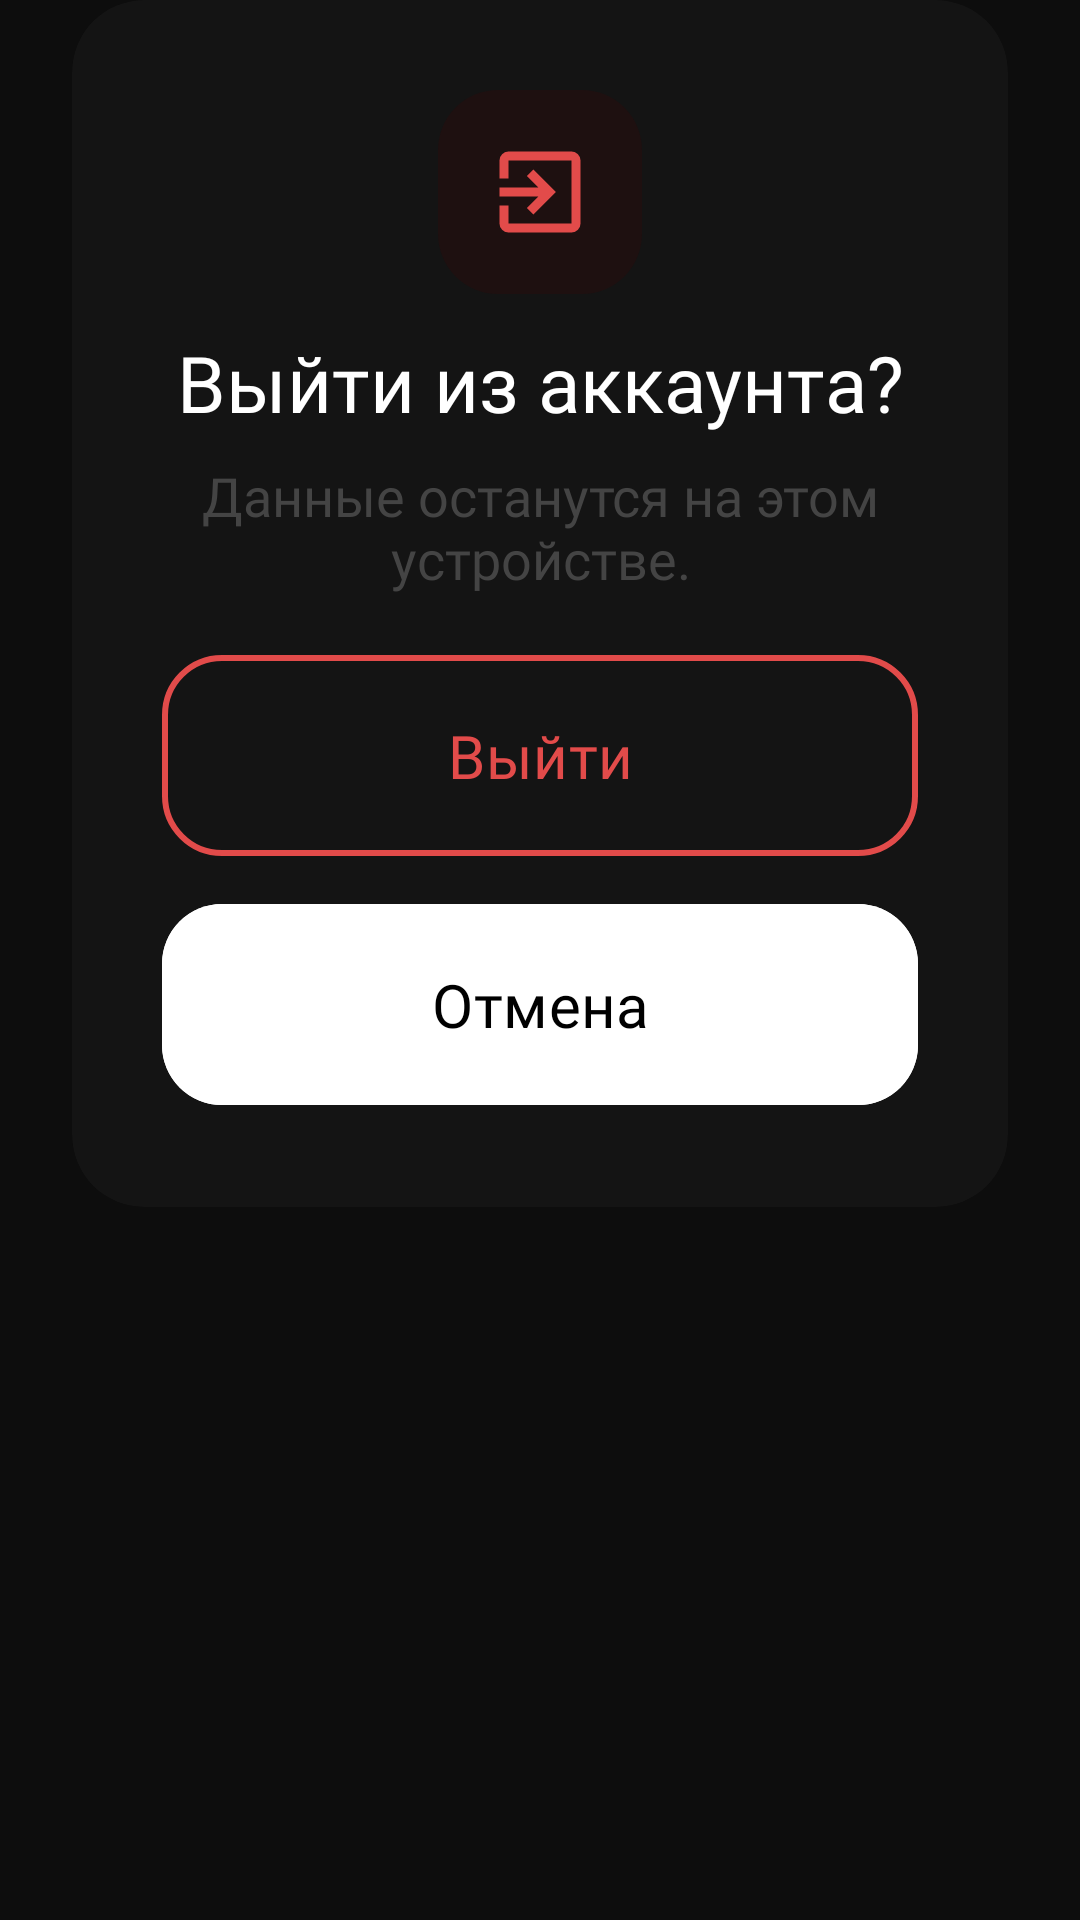

Reconstruct the res/layout file that produces this screen, plus the resources it refers to.
<!-- AndroidManifest.xml: application theme Theme.BoredomFocus -->
<!-- res/layout/dialog_sign_out.xml -->
<FrameLayout xmlns:android="http://schemas.android.com/apk/res/android"
    xmlns:app="http://schemas.android.com/apk/res-auto"
    android:layout_width="match_parent"
    android:layout_height="wrap_content"
    android:background="@android:color/transparent"
    android:paddingHorizontal="24dp">

    <com.google.android.material.card.MaterialCardView
        android:id="@+id/cardDialog"
        android:layout_width="match_parent"
        android:layout_height="wrap_content"
        app:cardBackgroundColor="#141414"
        app:cardCornerRadius="24dp"
        app:cardElevation="0dp"
        app:strokeWidth="0dp">

        <androidx.constraintlayout.widget.ConstraintLayout
            android:layout_width="match_parent"
            android:layout_height="wrap_content"
            android:paddingHorizontal="30dp"
            android:paddingVertical="30dp">

            <FrameLayout
                android:id="@+id/flLeaveBackground"
                android:layout_width="68dp"
                android:layout_height="68dp"
                android:background="@drawable/bg_ic_notification_off"
                app:layout_constraintEnd_toEndOf="parent"
                app:layout_constraintStart_toStartOf="parent"
                app:layout_constraintTop_toTopOf="parent">

                <ImageView
                    android:id="@+id/ivBackgroundIcon"
                    android:layout_width="36dp"
                    android:layout_height="36dp"
                    android:layout_gravity="center"
                    android:src="@drawable/ic_leave" />
            </FrameLayout>

            <TextView
                android:id="@+id/tvSignOut"
                android:layout_width="wrap_content"
                android:layout_height="wrap_content"
                android:fontFamily="@font/inter_bold"
                android:text="@string/settings_sign_out_title"
                android:textColor="@color/white"
                android:textSize="26sp"
                android:layout_marginTop="12dp"
                app:layout_constraintEnd_toEndOf="parent"
                app:layout_constraintStart_toStartOf="parent"
                app:layout_constraintTop_toBottomOf="@+id/flLeaveBackground" />

            <TextView
                android:id="@+id/tvSignOutDescription"
                android:layout_width="wrap_content"
                android:layout_height="wrap_content"
                android:layout_marginTop="8dp"
                android:fontFamily="@font/inter_medium"
                android:text="@string/settings_sign_out_description"
                android:textAlignment="center"
                android:textColor="#444444"
                android:textSize="18sp"
                app:layout_constraintEnd_toEndOf="parent"
                app:layout_constraintStart_toStartOf="parent"
                app:layout_constraintTop_toBottomOf="@+id/tvSignOut" />

            <com.google.android.material.button.MaterialButton
                android:id="@+id/btnSignOut"
                android:layout_width="match_parent"
                android:layout_height="wrap_content"
                android:backgroundTint="#141414"
                android:fontFamily="@font/inter_bold"
                android:padding="20dp"
                android:text="@string/settings_sign_out_confirm"
                android:textColor="@color/red_basic"
                android:textSize="20sp"
                app:cornerRadius="20dp"
                android:layout_marginTop="16dp"
                app:layout_constraintEnd_toEndOf="parent"
                app:layout_constraintHorizontal_bias="0.5"
                app:layout_constraintStart_toStartOf="parent"
                app:layout_constraintTop_toBottomOf="@+id/tvSignOutDescription"
                app:strokeColor="@color/red_basic"
                app:strokeWidth="2dp"/>

            <com.google.android.material.button.MaterialButton
                android:id="@+id/btnCancel"
                android:layout_width="match_parent"
                android:layout_height="wrap_content"
                android:layout_marginTop="8dp"
                android:backgroundTint="@color/white"
                android:fontFamily="@font/inter_bold"
                android:padding="20dp"
                android:text="@string/settings_sign_out_cancel"
                android:textColor="@color/black"
                android:textSize="20sp"
                app:cornerRadius="20dp"
                app:layout_constraintEnd_toEndOf="parent"
                app:layout_constraintHorizontal_bias="0.5"
                app:layout_constraintStart_toStartOf="parent"
                app:layout_constraintTop_toBottomOf="@+id/btnSignOut"/>

        </androidx.constraintlayout.widget.ConstraintLayout>

    </com.google.android.material.card.MaterialCardView>

</FrameLayout>
<!-- resources referenced by this layout -->
<resources>
  <color name="black">#FF000000</color>
  <color name="red_basic">#E24B4A</color>
  <color name="white">#FFFFFFFF</color>
  <!-- drawable bg_ic_notification_off (drawable) -->
  <?xml version="1.0" encoding="utf-8"?>
  <shape xmlns:android="http://schemas.android.com/apk/res/android">
      <solid android:color="#1E1010"/>
      <corners android:radius="20dp"/>
  </shape>
  <!-- drawable ic_leave (drawable) -->
  <vector xmlns:android="http://schemas.android.com/apk/res/android" android:autoMirrored="true" android:height="24dp" android:tint="#E24B4A" android:viewportHeight="960" android:viewportWidth="960" android:width="24dp">
        
      <path android:fillColor="@android:color/white" android:pathData="M200,840Q167,840 143.5,816.5Q120,793 120,760L120,600L200,600L200,760Q200,760 200,760Q200,760 200,760L760,760Q760,760 760,760Q760,760 760,760L760,200Q760,200 760,200Q760,200 760,200L200,200Q200,200 200,200Q200,200 200,200L200,360L120,360L120,200Q120,167 143.5,143.5Q167,120 200,120L760,120Q793,120 816.5,143.5Q840,167 840,200L840,760Q840,793 816.5,816.5Q793,840 760,840L200,840ZM420,680L364,622L466,520L120,520L120,440L466,440L364,338L420,280L620,480L420,680Z"/>
      
  </vector>
  <string name="settings_sign_out_cancel">
          Отмена
      </string>
  <string name="settings_sign_out_confirm">
          Выйти
      </string>
  <string name="settings_sign_out_description">
          Данные останутся на этом устройстве.
      </string>
  <string name="settings_sign_out_title">
          Выйти из аккаунта?
      </string>
  <style name="Theme.BoredomFocus" parent="Base.Theme.BoredomFocus" />
  <style name="Base.Theme.BoredomFocus" parent="Theme.Material3.DayNight.NoActionBar">
  
          <item name="android:windowBackground">#0D0D0D</item>
  
          <item name="android:statusBarColor">#0D0D0D</item>
          <item name="android:navigationBarColor">#0D0D0D</item>
  
          <item name="android:windowLightStatusBar">false</item>
          <item name="android:windowLightNavigationBar" tools:targetApi="o_mr1">false</item>
  
          <item name="android:windowDrawsSystemBarBackgrounds">true</item>
          <item name="android:enforceNavigationBarContrast" tools:targetApi="q">false</item>
  
      </style>
</resources>
